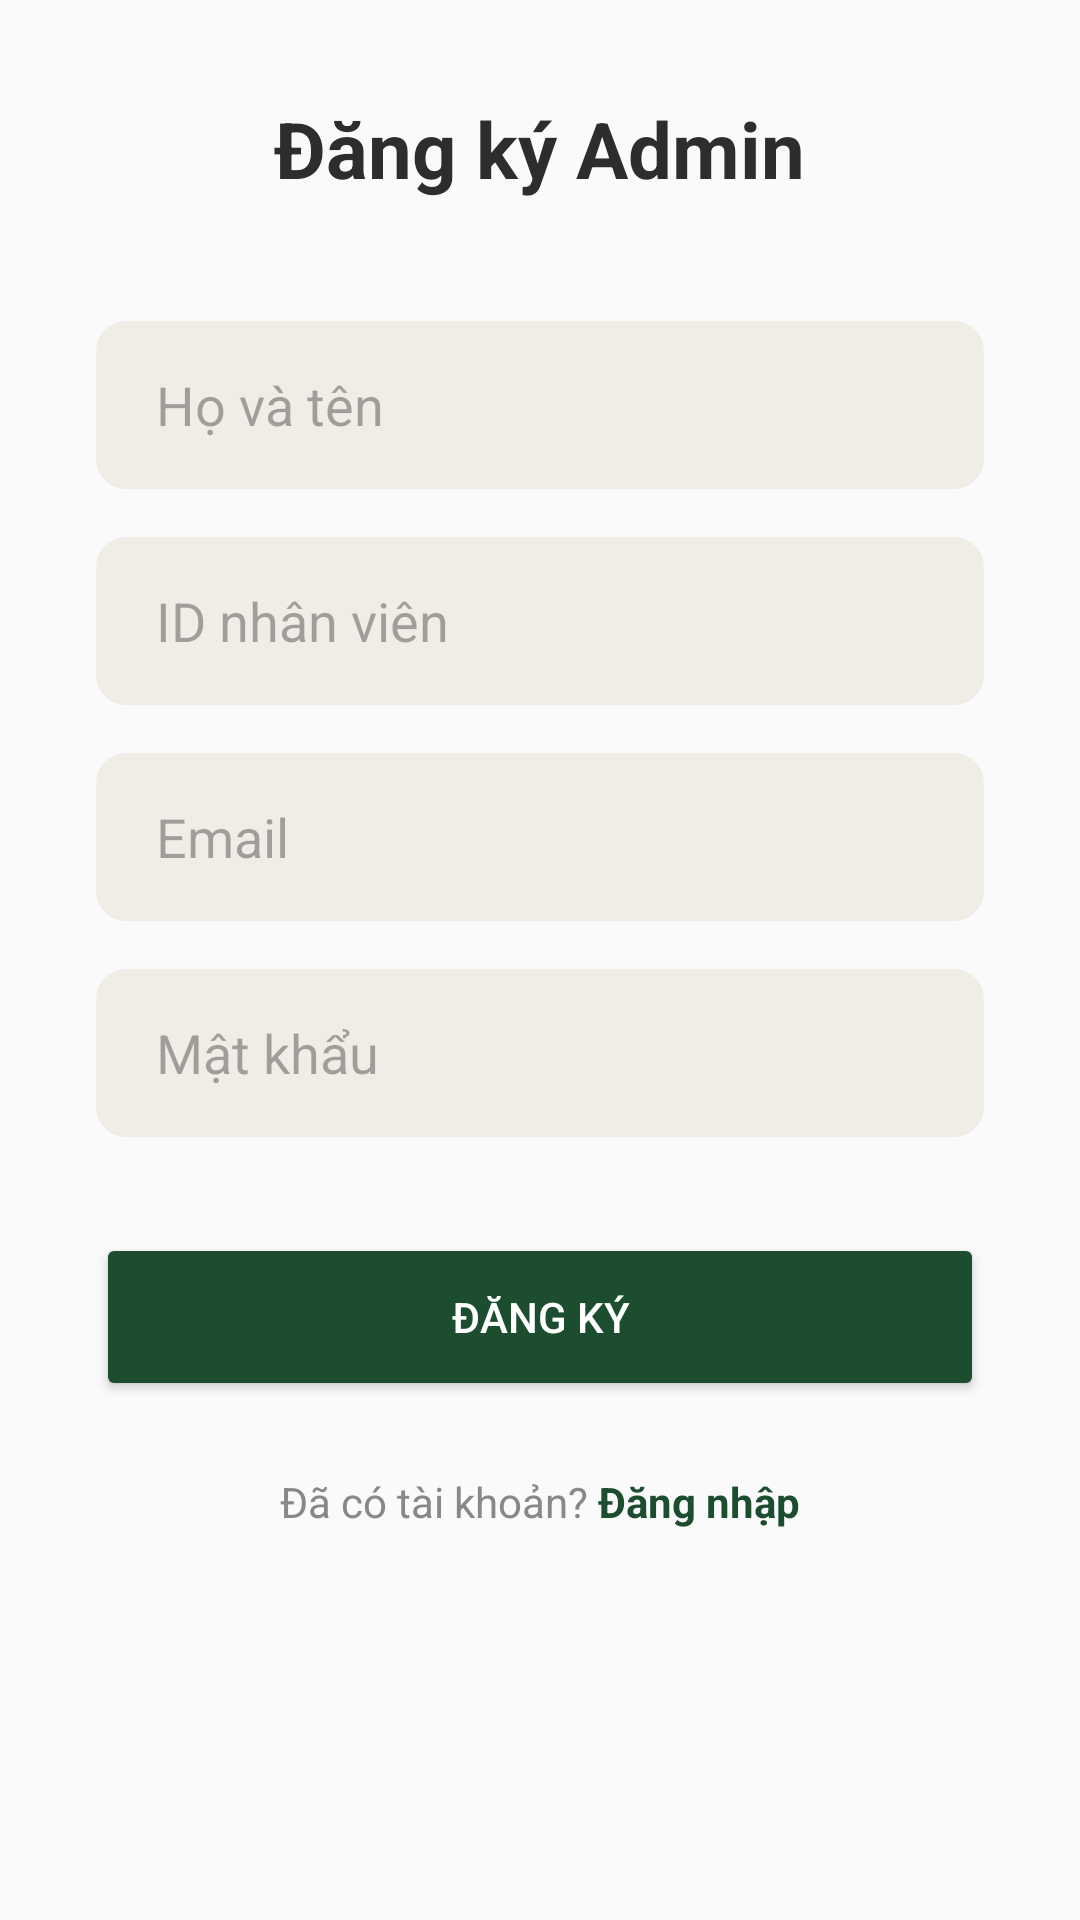

Android layout source for this screen:
<!-- AndroidManifest.xml: application theme Theme.BTL_LTUDDD -->
<!-- res/layout/activity_admin_register.xml -->
<?xml version="1.0" encoding="utf-8"?>
<ScrollView xmlns:android="http://schemas.android.com/apk/res/android"
    android:layout_width="match_parent"
    android:layout_height="match_parent"
    android:background="#FAFAFA"
    android:fillViewport="true">

    <LinearLayout
        android:layout_width="match_parent"
        android:layout_height="wrap_content"
        android:orientation="vertical"
        android:padding="32dp"
        android:gravity="center_horizontal">

        <TextView
            android:layout_width="wrap_content"
            android:layout_height="wrap_content"
            android:text="Đăng ký Admin"
            android:textSize="26sp"
            android:textStyle="bold"
            android:textColor="#2D2D2D"
            android:layout_marginBottom="40dp"/>

        <EditText
            android:id="@+id/edtAdminFullName"
            android:layout_width="match_parent"
            android:layout_height="56dp"
            android:hint="Họ và tên"
            android:paddingHorizontal="20dp"
            android:background="@drawable/bg_input_field"
            android:layout_marginBottom="16dp"/>

        <EditText
            android:id="@+id/edtAdminStaffId"
            android:layout_width="match_parent"
            android:layout_height="56dp"
            android:hint="ID nhân viên"
            android:paddingHorizontal="20dp"
            android:background="@drawable/bg_input_field"
            android:layout_marginBottom="16dp"/>

        <EditText
            android:id="@+id/edtAdminEmail"
            android:layout_width="match_parent"
            android:layout_height="56dp"
            android:hint="Email"
            android:paddingHorizontal="20dp"
            android:background="@drawable/bg_input_field"
            android:layout_marginBottom="16dp"
            android:inputType="textEmailAddress"/>

        <EditText
            android:id="@+id/edtAdminTempPassword"
            android:layout_width="match_parent"
            android:layout_height="56dp"
            android:hint="Mật khẩu"
            android:paddingHorizontal="20dp"
            android:background="@drawable/bg_input_field"
            android:layout_marginBottom="32dp"
            android:inputType="textPassword"/>

        <Button
            android:id="@+id/btnCompleteRegistration"
            android:layout_width="match_parent"
            android:layout_height="56dp"
            android:text="Đăng ký"
            android:textColor="#FFFFFF"
            android:backgroundTint="#1B4D2E"
            android:elevation="0dp"
            android:layout_marginBottom="24dp"/>

        <LinearLayout
            android:layout_width="wrap_content"
            android:layout_height="wrap_content"
            android:orientation="horizontal">
            <TextView android:text="Đã có tài khoản? " android:textColor="#888" android:layout_width="wrap_content" android:layout_height="wrap_content"/>
            <TextView
                android:id="@+id/tvGoToAdminLogin"
                android:text="Đăng nhập"
                android:textColor="#1B4D2E"
                android:textStyle="bold"
                android:layout_width="wrap_content"
                android:layout_height="wrap_content"/>
        </LinearLayout>

    </LinearLayout>
</ScrollView>
<!-- resources referenced by this layout -->
<resources>
  <!-- drawable bg_input_field (drawable) -->
  <?xml version="1.0" encoding="utf-8"?>
  <shape xmlns:android="http://schemas.android.com/apk/res/android"
      android:shape="rectangle">
  
      <solid android:color="#F0EDE6"/>
      <corners android:radius="10dp"/>
  </shape>
  <style name="Theme.BTL_LTUDDD" parent="Base.Theme.BTL_LTUDDD" />
  <style name="Base.Theme.BTL_LTUDDD" parent="Theme.Material3.DayNight.NoActionBar">
          
          
      </style>
</resources>
